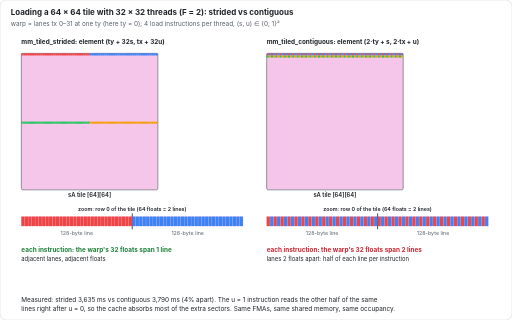
t = 0.00 s
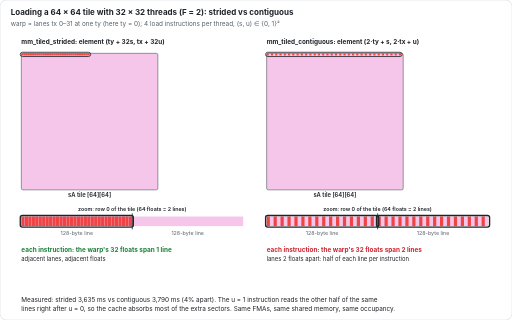
t = 1.68 s
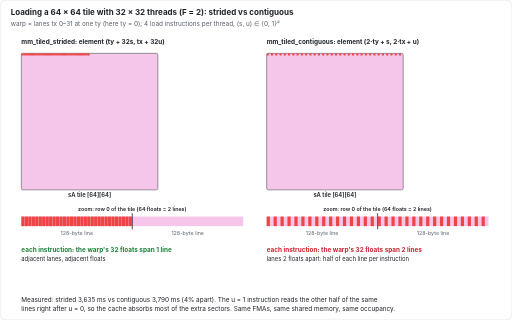
t = 3.36 s
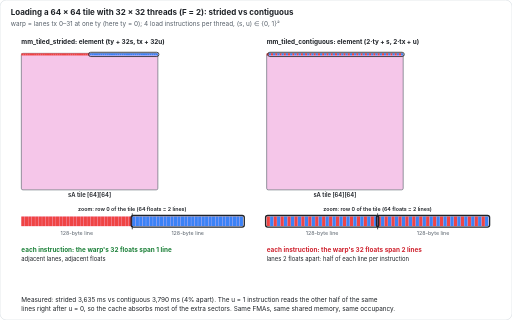
t = 5.16 s
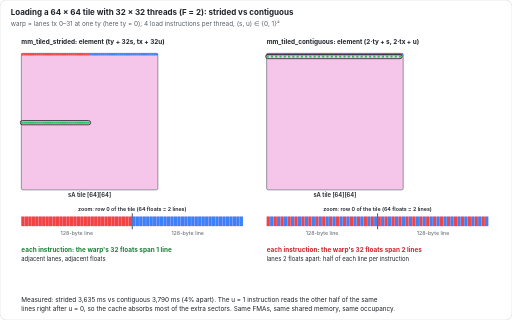
t = 6.72 s
t = 8.40 s: frame unchanged from t = 6.72 s, image omitted

The animated SVG that drew these frames (rendered in a browser with its animation timeline set to each time). Animation: 26 SMIL elements (animate=26); frames cover the first 8.40 s, repeats indefinitely.

<svg xmlns='http://www.w3.org/2000/svg' viewBox='0 0 960 600' width='960' height='600' font-family='Inter, Helvetica, Arial, sans-serif'><title>loaders</title><defs><marker id='ah' markerWidth='10' markerHeight='10' refX='8' refY='5' orient='auto'><path d='M0,0 L10,5 L0,10 z' fill='#57606a'/></marker></defs><rect x='0' y='0' width='960' height='600' rx='12' fill='#ffffff' stroke='#d0d7de'/><text x='20' y='28' text-anchor='start' font-size='15' font-weight='700' fill='#1f2328'>Loading a 64 × 64 tile with 32 × 32 threads (F = 2): strided vs contiguous</text><text x='20' y='48' text-anchor='start' font-size='12' font-weight='400' fill='#57606a'>warp = lanes tx 0–31 at one ty (here ty = 0); 4 load instructions per thread, (s, u) ∈ {0, 1}²</text>
<text x='40' y='82' text-anchor='start' font-size='12' font-weight='700' fill='#1f2328'>mm_tiled_strided: element (ty + 32s, tx + 32u)</text>
<rect x='40' y='100' width='256' height='256' rx='3' fill='#f5c6e9' stroke='#57606a' stroke-width='1.2'/><text x='168' y='370' text-anchor='middle' font-size='11' font-weight='600' fill='#1f2328'>sA tile [64][64]</text>
<rect x='40' y='406' width='416.0' height='18' fill='#f5c6e9'/>
<line x1='248.0' y1='400' x2='248.0' y2='430' stroke='#1f2328' stroke-width='1.5'/>
<text x='144.0' y='440' text-anchor='middle' font-size='10' font-weight='400' fill='#57606a'>128-byte line</text><text x='352.0' y='440' text-anchor='middle' font-size='10' font-weight='400' fill='#57606a'>128-byte line</text>
<text x='248.0' y='396' text-anchor='middle' font-size='10' font-weight='600' fill='#1f2328'>zoom: row 0 of the tile (64 floats = 2 lines)</text>
<g><animate attributeName='opacity' dur='12.0s' repeatCount='indefinite' calcMode='discrete' values='1.0;0.0;1.0;1.0' keyTimes='0.0000;0.0200;0.0800;1.0000'/><rect x='40' y='100' width='4' height='4' fill='#ef4444'/><rect x='44' y='100' width='4' height='4' fill='#ef4444'/><rect x='48' y='100' width='4' height='4' fill='#ef4444'/><rect x='52' y='100' width='4' height='4' fill='#ef4444'/><rect x='56' y='100' width='4' height='4' fill='#ef4444'/><rect x='60' y='100' width='4' height='4' fill='#ef4444'/><rect x='64' y='100' width='4' height='4' fill='#ef4444'/><rect x='68' y='100' width='4' height='4' fill='#ef4444'/><rect x='72' y='100' width='4' height='4' fill='#ef4444'/><rect x='76' y='100' width='4' height='4' fill='#ef4444'/><rect x='80' y='100' width='4' height='4' fill='#ef4444'/><rect x='84' y='100' width='4' height='4' fill='#ef4444'/><rect x='88' y='100' width='4' height='4' fill='#ef4444'/><rect x='92' y='100' width='4' height='4' fill='#ef4444'/><rect x='96' y='100' width='4' height='4' fill='#ef4444'/><rect x='100' y='100' width='4' height='4' fill='#ef4444'/><rect x='104' y='100' width='4' height='4' fill='#ef4444'/><rect x='108' y='100' width='4' height='4' fill='#ef4444'/><rect x='112' y='100' width='4' height='4' fill='#ef4444'/><rect x='116' y='100' width='4' height='4' fill='#ef4444'/><rect x='120' y='100' width='4' height='4' fill='#ef4444'/><rect x='124' y='100' width='4' height='4' fill='#ef4444'/><rect x='128' y='100' width='4' height='4' fill='#ef4444'/><rect x='132' y='100' width='4' height='4' fill='#ef4444'/><rect x='136' y='100' width='4' height='4' fill='#ef4444'/><rect x='140' y='100' width='4' height='4' fill='#ef4444'/><rect x='144' y='100' width='4' height='4' fill='#ef4444'/><rect x='148' y='100' width='4' height='4' fill='#ef4444'/><rect x='152' y='100' width='4' height='4' fill='#ef4444'/><rect x='156' y='100' width='4' height='4' fill='#ef4444'/><rect x='160' y='100' width='4' height='4' fill='#ef4444'/><rect x='164' y='100' width='4' height='4' fill='#ef4444'/></g>
<g opacity='0'><animate attributeName='opacity' dur='12.0s' repeatCount='indefinite' calcMode='discrete' values='0.0;1.0;0.0;0.0' keyTimes='0.0000;0.0600;0.2600;1.0000'/><rect x='38' y='98' width='132' height='8' rx='4' fill='none' stroke='#1f2328' stroke-width='1.5'/></g>
<g><animate attributeName='opacity' dur='12.0s' repeatCount='indefinite' calcMode='discrete' values='1.0;0.0;1.0;1.0' keyTimes='0.0000;0.0200;0.0800;1.0000'/><rect x='40.0' y='406' width='6.0' height='18' fill='#ef4444'/><rect x='46.5' y='406' width='6.0' height='18' fill='#ef4444'/><rect x='53.0' y='406' width='6.0' height='18' fill='#ef4444'/><rect x='59.5' y='406' width='6.0' height='18' fill='#ef4444'/><rect x='66.0' y='406' width='6.0' height='18' fill='#ef4444'/><rect x='72.5' y='406' width='6.0' height='18' fill='#ef4444'/><rect x='79.0' y='406' width='6.0' height='18' fill='#ef4444'/><rect x='85.5' y='406' width='6.0' height='18' fill='#ef4444'/><rect x='92.0' y='406' width='6.0' height='18' fill='#ef4444'/><rect x='98.5' y='406' width='6.0' height='18' fill='#ef4444'/><rect x='105.0' y='406' width='6.0' height='18' fill='#ef4444'/><rect x='111.5' y='406' width='6.0' height='18' fill='#ef4444'/><rect x='118.0' y='406' width='6.0' height='18' fill='#ef4444'/><rect x='124.5' y='406' width='6.0' height='18' fill='#ef4444'/><rect x='131.0' y='406' width='6.0' height='18' fill='#ef4444'/><rect x='137.5' y='406' width='6.0' height='18' fill='#ef4444'/><rect x='144.0' y='406' width='6.0' height='18' fill='#ef4444'/><rect x='150.5' y='406' width='6.0' height='18' fill='#ef4444'/><rect x='157.0' y='406' width='6.0' height='18' fill='#ef4444'/><rect x='163.5' y='406' width='6.0' height='18' fill='#ef4444'/><rect x='170.0' y='406' width='6.0' height='18' fill='#ef4444'/><rect x='176.5' y='406' width='6.0' height='18' fill='#ef4444'/><rect x='183.0' y='406' width='6.0' height='18' fill='#ef4444'/><rect x='189.5' y='406' width='6.0' height='18' fill='#ef4444'/><rect x='196.0' y='406' width='6.0' height='18' fill='#ef4444'/><rect x='202.5' y='406' width='6.0' height='18' fill='#ef4444'/><rect x='209.0' y='406' width='6.0' height='18' fill='#ef4444'/><rect x='215.5' y='406' width='6.0' height='18' fill='#ef4444'/><rect x='222.0' y='406' width='6.0' height='18' fill='#ef4444'/><rect x='228.5' y='406' width='6.0' height='18' fill='#ef4444'/><rect x='235.0' y='406' width='6.0' height='18' fill='#ef4444'/><rect x='241.5' y='406' width='6.0' height='18' fill='#ef4444'/></g>
<g opacity='0'><animate attributeName='opacity' dur='12.0s' repeatCount='indefinite' calcMode='discrete' values='0.0;1.0;0.0;0.0' keyTimes='0.0000;0.0600;0.2600;1.0000'/><rect x='38.0' y='404' width='212.0' height='22' rx='4' fill='none' stroke='#1f2328' stroke-width='2.5'/></g>
<g><animate attributeName='opacity' dur='12.0s' repeatCount='indefinite' calcMode='discrete' values='1.0;0.0;1.0;1.0' keyTimes='0.0000;0.0200;0.3000;1.0000'/><rect x='168' y='100' width='4' height='4' fill='#3b82f6'/><rect x='172' y='100' width='4' height='4' fill='#3b82f6'/><rect x='176' y='100' width='4' height='4' fill='#3b82f6'/><rect x='180' y='100' width='4' height='4' fill='#3b82f6'/><rect x='184' y='100' width='4' height='4' fill='#3b82f6'/><rect x='188' y='100' width='4' height='4' fill='#3b82f6'/><rect x='192' y='100' width='4' height='4' fill='#3b82f6'/><rect x='196' y='100' width='4' height='4' fill='#3b82f6'/><rect x='200' y='100' width='4' height='4' fill='#3b82f6'/><rect x='204' y='100' width='4' height='4' fill='#3b82f6'/><rect x='208' y='100' width='4' height='4' fill='#3b82f6'/><rect x='212' y='100' width='4' height='4' fill='#3b82f6'/><rect x='216' y='100' width='4' height='4' fill='#3b82f6'/><rect x='220' y='100' width='4' height='4' fill='#3b82f6'/><rect x='224' y='100' width='4' height='4' fill='#3b82f6'/><rect x='228' y='100' width='4' height='4' fill='#3b82f6'/><rect x='232' y='100' width='4' height='4' fill='#3b82f6'/><rect x='236' y='100' width='4' height='4' fill='#3b82f6'/><rect x='240' y='100' width='4' height='4' fill='#3b82f6'/><rect x='244' y='100' width='4' height='4' fill='#3b82f6'/><rect x='248' y='100' width='4' height='4' fill='#3b82f6'/><rect x='252' y='100' width='4' height='4' fill='#3b82f6'/><rect x='256' y='100' width='4' height='4' fill='#3b82f6'/><rect x='260' y='100' width='4' height='4' fill='#3b82f6'/><rect x='264' y='100' width='4' height='4' fill='#3b82f6'/><rect x='268' y='100' width='4' height='4' fill='#3b82f6'/><rect x='272' y='100' width='4' height='4' fill='#3b82f6'/><rect x='276' y='100' width='4' height='4' fill='#3b82f6'/><rect x='280' y='100' width='4' height='4' fill='#3b82f6'/><rect x='284' y='100' width='4' height='4' fill='#3b82f6'/><rect x='288' y='100' width='4' height='4' fill='#3b82f6'/><rect x='292' y='100' width='4' height='4' fill='#3b82f6'/></g>
<g opacity='0'><animate attributeName='opacity' dur='12.0s' repeatCount='indefinite' calcMode='discrete' values='0.0;1.0;0.0;0.0' keyTimes='0.0000;0.2800;0.4800;1.0000'/><rect x='166' y='98' width='132' height='8' rx='4' fill='none' stroke='#1f2328' stroke-width='1.5'/></g>
<g><animate attributeName='opacity' dur='12.0s' repeatCount='indefinite' calcMode='discrete' values='1.0;0.0;1.0;1.0' keyTimes='0.0000;0.0200;0.3000;1.0000'/><rect x='248.0' y='406' width='6.0' height='18' fill='#3b82f6'/><rect x='254.5' y='406' width='6.0' height='18' fill='#3b82f6'/><rect x='261.0' y='406' width='6.0' height='18' fill='#3b82f6'/><rect x='267.5' y='406' width='6.0' height='18' fill='#3b82f6'/><rect x='274.0' y='406' width='6.0' height='18' fill='#3b82f6'/><rect x='280.5' y='406' width='6.0' height='18' fill='#3b82f6'/><rect x='287.0' y='406' width='6.0' height='18' fill='#3b82f6'/><rect x='293.5' y='406' width='6.0' height='18' fill='#3b82f6'/><rect x='300.0' y='406' width='6.0' height='18' fill='#3b82f6'/><rect x='306.5' y='406' width='6.0' height='18' fill='#3b82f6'/><rect x='313.0' y='406' width='6.0' height='18' fill='#3b82f6'/><rect x='319.5' y='406' width='6.0' height='18' fill='#3b82f6'/><rect x='326.0' y='406' width='6.0' height='18' fill='#3b82f6'/><rect x='332.5' y='406' width='6.0' height='18' fill='#3b82f6'/><rect x='339.0' y='406' width='6.0' height='18' fill='#3b82f6'/><rect x='345.5' y='406' width='6.0' height='18' fill='#3b82f6'/><rect x='352.0' y='406' width='6.0' height='18' fill='#3b82f6'/><rect x='358.5' y='406' width='6.0' height='18' fill='#3b82f6'/><rect x='365.0' y='406' width='6.0' height='18' fill='#3b82f6'/><rect x='371.5' y='406' width='6.0' height='18' fill='#3b82f6'/><rect x='378.0' y='406' width='6.0' height='18' fill='#3b82f6'/><rect x='384.5' y='406' width='6.0' height='18' fill='#3b82f6'/><rect x='391.0' y='406' width='6.0' height='18' fill='#3b82f6'/><rect x='397.5' y='406' width='6.0' height='18' fill='#3b82f6'/><rect x='404.0' y='406' width='6.0' height='18' fill='#3b82f6'/><rect x='410.5' y='406' width='6.0' height='18' fill='#3b82f6'/><rect x='417.0' y='406' width='6.0' height='18' fill='#3b82f6'/><rect x='423.5' y='406' width='6.0' height='18' fill='#3b82f6'/><rect x='430.0' y='406' width='6.0' height='18' fill='#3b82f6'/><rect x='436.5' y='406' width='6.0' height='18' fill='#3b82f6'/><rect x='443.0' y='406' width='6.0' height='18' fill='#3b82f6'/><rect x='449.5' y='406' width='6.0' height='18' fill='#3b82f6'/></g>
<g opacity='0'><animate attributeName='opacity' dur='12.0s' repeatCount='indefinite' calcMode='discrete' values='0.0;1.0;0.0;0.0' keyTimes='0.0000;0.2800;0.4800;1.0000'/><rect x='246.0' y='404' width='212.0' height='22' rx='4' fill='none' stroke='#1f2328' stroke-width='2.5'/></g>
<g><animate attributeName='opacity' dur='12.0s' repeatCount='indefinite' calcMode='discrete' values='1.0;0.0;1.0;1.0' keyTimes='0.0000;0.0200;0.5200;1.0000'/><rect x='40' y='228' width='4' height='4' fill='#22c55e'/><rect x='44' y='228' width='4' height='4' fill='#22c55e'/><rect x='48' y='228' width='4' height='4' fill='#22c55e'/><rect x='52' y='228' width='4' height='4' fill='#22c55e'/><rect x='56' y='228' width='4' height='4' fill='#22c55e'/><rect x='60' y='228' width='4' height='4' fill='#22c55e'/><rect x='64' y='228' width='4' height='4' fill='#22c55e'/><rect x='68' y='228' width='4' height='4' fill='#22c55e'/><rect x='72' y='228' width='4' height='4' fill='#22c55e'/><rect x='76' y='228' width='4' height='4' fill='#22c55e'/><rect x='80' y='228' width='4' height='4' fill='#22c55e'/><rect x='84' y='228' width='4' height='4' fill='#22c55e'/><rect x='88' y='228' width='4' height='4' fill='#22c55e'/><rect x='92' y='228' width='4' height='4' fill='#22c55e'/><rect x='96' y='228' width='4' height='4' fill='#22c55e'/><rect x='100' y='228' width='4' height='4' fill='#22c55e'/><rect x='104' y='228' width='4' height='4' fill='#22c55e'/><rect x='108' y='228' width='4' height='4' fill='#22c55e'/><rect x='112' y='228' width='4' height='4' fill='#22c55e'/><rect x='116' y='228' width='4' height='4' fill='#22c55e'/><rect x='120' y='228' width='4' height='4' fill='#22c55e'/><rect x='124' y='228' width='4' height='4' fill='#22c55e'/><rect x='128' y='228' width='4' height='4' fill='#22c55e'/><rect x='132' y='228' width='4' height='4' fill='#22c55e'/><rect x='136' y='228' width='4' height='4' fill='#22c55e'/><rect x='140' y='228' width='4' height='4' fill='#22c55e'/><rect x='144' y='228' width='4' height='4' fill='#22c55e'/><rect x='148' y='228' width='4' height='4' fill='#22c55e'/><rect x='152' y='228' width='4' height='4' fill='#22c55e'/><rect x='156' y='228' width='4' height='4' fill='#22c55e'/><rect x='160' y='228' width='4' height='4' fill='#22c55e'/><rect x='164' y='228' width='4' height='4' fill='#22c55e'/></g>
<g opacity='0'><animate attributeName='opacity' dur='12.0s' repeatCount='indefinite' calcMode='discrete' values='0.0;1.0;0.0;0.0' keyTimes='0.0000;0.5000;0.7000;1.0000'/><rect x='38' y='226' width='132' height='8' rx='4' fill='none' stroke='#1f2328' stroke-width='1.5'/></g>
<g><animate attributeName='opacity' dur='12.0s' repeatCount='indefinite' calcMode='discrete' values='1.0;0.0;1.0;1.0' keyTimes='0.0000;0.0200;0.7400;1.0000'/><rect x='168' y='228' width='4' height='4' fill='#f59e0b'/><rect x='172' y='228' width='4' height='4' fill='#f59e0b'/><rect x='176' y='228' width='4' height='4' fill='#f59e0b'/><rect x='180' y='228' width='4' height='4' fill='#f59e0b'/><rect x='184' y='228' width='4' height='4' fill='#f59e0b'/><rect x='188' y='228' width='4' height='4' fill='#f59e0b'/><rect x='192' y='228' width='4' height='4' fill='#f59e0b'/><rect x='196' y='228' width='4' height='4' fill='#f59e0b'/><rect x='200' y='228' width='4' height='4' fill='#f59e0b'/><rect x='204' y='228' width='4' height='4' fill='#f59e0b'/><rect x='208' y='228' width='4' height='4' fill='#f59e0b'/><rect x='212' y='228' width='4' height='4' fill='#f59e0b'/><rect x='216' y='228' width='4' height='4' fill='#f59e0b'/><rect x='220' y='228' width='4' height='4' fill='#f59e0b'/><rect x='224' y='228' width='4' height='4' fill='#f59e0b'/><rect x='228' y='228' width='4' height='4' fill='#f59e0b'/><rect x='232' y='228' width='4' height='4' fill='#f59e0b'/><rect x='236' y='228' width='4' height='4' fill='#f59e0b'/><rect x='240' y='228' width='4' height='4' fill='#f59e0b'/><rect x='244' y='228' width='4' height='4' fill='#f59e0b'/><rect x='248' y='228' width='4' height='4' fill='#f59e0b'/><rect x='252' y='228' width='4' height='4' fill='#f59e0b'/><rect x='256' y='228' width='4' height='4' fill='#f59e0b'/><rect x='260' y='228' width='4' height='4' fill='#f59e0b'/><rect x='264' y='228' width='4' height='4' fill='#f59e0b'/><rect x='268' y='228' width='4' height='4' fill='#f59e0b'/><rect x='272' y='228' width='4' height='4' fill='#f59e0b'/><rect x='276' y='228' width='4' height='4' fill='#f59e0b'/><rect x='280' y='228' width='4' height='4' fill='#f59e0b'/><rect x='284' y='228' width='4' height='4' fill='#f59e0b'/><rect x='288' y='228' width='4' height='4' fill='#f59e0b'/><rect x='292' y='228' width='4' height='4' fill='#f59e0b'/></g>
<g opacity='0'><animate attributeName='opacity' dur='12.0s' repeatCount='indefinite' calcMode='discrete' values='0.0;1.0;0.0;0.0' keyTimes='0.0000;0.7200;0.9200;1.0000'/><rect x='166' y='226' width='132' height='8' rx='4' fill='none' stroke='#1f2328' stroke-width='1.5'/></g>
<text x='40' y='472' text-anchor='start' font-size='12' font-weight='700' fill='#1a7f37'>each instruction: the warp's 32 floats span 1 line</text>
<text x='40' y='490' text-anchor='start' font-size='11' font-weight='400' fill='#1f2328'>adjacent lanes, adjacent floats</text>
<text x='500' y='82' text-anchor='start' font-size='12' font-weight='700' fill='#1f2328'>mm_tiled_contiguous: element (2·ty + s, 2·tx + u)</text>
<rect x='500' y='100' width='256' height='256' rx='3' fill='#f5c6e9' stroke='#57606a' stroke-width='1.2'/><text x='628' y='370' text-anchor='middle' font-size='11' font-weight='600' fill='#1f2328'>sA tile [64][64]</text>
<rect x='500' y='406' width='416.0' height='18' fill='#f5c6e9'/>
<line x1='708.0' y1='400' x2='708.0' y2='430' stroke='#1f2328' stroke-width='1.5'/>
<text x='604.0' y='440' text-anchor='middle' font-size='10' font-weight='400' fill='#57606a'>128-byte line</text><text x='812.0' y='440' text-anchor='middle' font-size='10' font-weight='400' fill='#57606a'>128-byte line</text>
<text x='708.0' y='396' text-anchor='middle' font-size='10' font-weight='600' fill='#1f2328'>zoom: row 0 of the tile (64 floats = 2 lines)</text>
<g><animate attributeName='opacity' dur='12.0s' repeatCount='indefinite' calcMode='discrete' values='1.0;0.0;1.0;1.0' keyTimes='0.0000;0.0200;0.0800;1.0000'/><rect x='500' y='100' width='4' height='4' fill='#ef4444'/><rect x='508' y='100' width='4' height='4' fill='#ef4444'/><rect x='516' y='100' width='4' height='4' fill='#ef4444'/><rect x='524' y='100' width='4' height='4' fill='#ef4444'/><rect x='532' y='100' width='4' height='4' fill='#ef4444'/><rect x='540' y='100' width='4' height='4' fill='#ef4444'/><rect x='548' y='100' width='4' height='4' fill='#ef4444'/><rect x='556' y='100' width='4' height='4' fill='#ef4444'/><rect x='564' y='100' width='4' height='4' fill='#ef4444'/><rect x='572' y='100' width='4' height='4' fill='#ef4444'/><rect x='580' y='100' width='4' height='4' fill='#ef4444'/><rect x='588' y='100' width='4' height='4' fill='#ef4444'/><rect x='596' y='100' width='4' height='4' fill='#ef4444'/><rect x='604' y='100' width='4' height='4' fill='#ef4444'/><rect x='612' y='100' width='4' height='4' fill='#ef4444'/><rect x='620' y='100' width='4' height='4' fill='#ef4444'/><rect x='628' y='100' width='4' height='4' fill='#ef4444'/><rect x='636' y='100' width='4' height='4' fill='#ef4444'/><rect x='644' y='100' width='4' height='4' fill='#ef4444'/><rect x='652' y='100' width='4' height='4' fill='#ef4444'/><rect x='660' y='100' width='4' height='4' fill='#ef4444'/><rect x='668' y='100' width='4' height='4' fill='#ef4444'/><rect x='676' y='100' width='4' height='4' fill='#ef4444'/><rect x='684' y='100' width='4' height='4' fill='#ef4444'/><rect x='692' y='100' width='4' height='4' fill='#ef4444'/><rect x='700' y='100' width='4' height='4' fill='#ef4444'/><rect x='708' y='100' width='4' height='4' fill='#ef4444'/><rect x='716' y='100' width='4' height='4' fill='#ef4444'/><rect x='724' y='100' width='4' height='4' fill='#ef4444'/><rect x='732' y='100' width='4' height='4' fill='#ef4444'/><rect x='740' y='100' width='4' height='4' fill='#ef4444'/><rect x='748' y='100' width='4' height='4' fill='#ef4444'/></g>
<g opacity='0'><animate attributeName='opacity' dur='12.0s' repeatCount='indefinite' calcMode='discrete' values='0.0;1.0;0.0;0.0' keyTimes='0.0000;0.0600;0.2600;1.0000'/><rect x='498' y='98' width='256' height='8' rx='4' fill='none' stroke='#1f2328' stroke-width='1.5'/></g>
<g><animate attributeName='opacity' dur='12.0s' repeatCount='indefinite' calcMode='discrete' values='1.0;0.0;1.0;1.0' keyTimes='0.0000;0.0200;0.0800;1.0000'/><rect x='500.0' y='406' width='6.0' height='18' fill='#ef4444'/><rect x='513.0' y='406' width='6.0' height='18' fill='#ef4444'/><rect x='526.0' y='406' width='6.0' height='18' fill='#ef4444'/><rect x='539.0' y='406' width='6.0' height='18' fill='#ef4444'/><rect x='552.0' y='406' width='6.0' height='18' fill='#ef4444'/><rect x='565.0' y='406' width='6.0' height='18' fill='#ef4444'/><rect x='578.0' y='406' width='6.0' height='18' fill='#ef4444'/><rect x='591.0' y='406' width='6.0' height='18' fill='#ef4444'/><rect x='604.0' y='406' width='6.0' height='18' fill='#ef4444'/><rect x='617.0' y='406' width='6.0' height='18' fill='#ef4444'/><rect x='630.0' y='406' width='6.0' height='18' fill='#ef4444'/><rect x='643.0' y='406' width='6.0' height='18' fill='#ef4444'/><rect x='656.0' y='406' width='6.0' height='18' fill='#ef4444'/><rect x='669.0' y='406' width='6.0' height='18' fill='#ef4444'/><rect x='682.0' y='406' width='6.0' height='18' fill='#ef4444'/><rect x='695.0' y='406' width='6.0' height='18' fill='#ef4444'/><rect x='708.0' y='406' width='6.0' height='18' fill='#ef4444'/><rect x='721.0' y='406' width='6.0' height='18' fill='#ef4444'/><rect x='734.0' y='406' width='6.0' height='18' fill='#ef4444'/><rect x='747.0' y='406' width='6.0' height='18' fill='#ef4444'/><rect x='760.0' y='406' width='6.0' height='18' fill='#ef4444'/><rect x='773.0' y='406' width='6.0' height='18' fill='#ef4444'/><rect x='786.0' y='406' width='6.0' height='18' fill='#ef4444'/><rect x='799.0' y='406' width='6.0' height='18' fill='#ef4444'/><rect x='812.0' y='406' width='6.0' height='18' fill='#ef4444'/><rect x='825.0' y='406' width='6.0' height='18' fill='#ef4444'/><rect x='838.0' y='406' width='6.0' height='18' fill='#ef4444'/><rect x='851.0' y='406' width='6.0' height='18' fill='#ef4444'/><rect x='864.0' y='406' width='6.0' height='18' fill='#ef4444'/><rect x='877.0' y='406' width='6.0' height='18' fill='#ef4444'/><rect x='890.0' y='406' width='6.0' height='18' fill='#ef4444'/><rect x='903.0' y='406' width='6.0' height='18' fill='#ef4444'/></g>
<g opacity='0'><animate attributeName='opacity' dur='12.0s' repeatCount='indefinite' calcMode='discrete' values='0.0;1.0;0.0;0.0' keyTimes='0.0000;0.0600;0.2600;1.0000'/><rect x='498.0' y='404' width='212.0' height='22' rx='4' fill='none' stroke='#1f2328' stroke-width='2.5'/></g>
<g opacity='0'><animate attributeName='opacity' dur='12.0s' repeatCount='indefinite' calcMode='discrete' values='0.0;1.0;0.0;0.0' keyTimes='0.0000;0.0600;0.2600;1.0000'/><rect x='706.0' y='404' width='212.0' height='22' rx='4' fill='none' stroke='#1f2328' stroke-width='2.5'/></g>
<g><animate attributeName='opacity' dur='12.0s' repeatCount='indefinite' calcMode='discrete' values='1.0;0.0;1.0;1.0' keyTimes='0.0000;0.0200;0.3000;1.0000'/><rect x='504' y='100' width='4' height='4' fill='#3b82f6'/><rect x='512' y='100' width='4' height='4' fill='#3b82f6'/><rect x='520' y='100' width='4' height='4' fill='#3b82f6'/><rect x='528' y='100' width='4' height='4' fill='#3b82f6'/><rect x='536' y='100' width='4' height='4' fill='#3b82f6'/><rect x='544' y='100' width='4' height='4' fill='#3b82f6'/><rect x='552' y='100' width='4' height='4' fill='#3b82f6'/><rect x='560' y='100' width='4' height='4' fill='#3b82f6'/><rect x='568' y='100' width='4' height='4' fill='#3b82f6'/><rect x='576' y='100' width='4' height='4' fill='#3b82f6'/><rect x='584' y='100' width='4' height='4' fill='#3b82f6'/><rect x='592' y='100' width='4' height='4' fill='#3b82f6'/><rect x='600' y='100' width='4' height='4' fill='#3b82f6'/><rect x='608' y='100' width='4' height='4' fill='#3b82f6'/><rect x='616' y='100' width='4' height='4' fill='#3b82f6'/><rect x='624' y='100' width='4' height='4' fill='#3b82f6'/><rect x='632' y='100' width='4' height='4' fill='#3b82f6'/><rect x='640' y='100' width='4' height='4' fill='#3b82f6'/><rect x='648' y='100' width='4' height='4' fill='#3b82f6'/><rect x='656' y='100' width='4' height='4' fill='#3b82f6'/><rect x='664' y='100' width='4' height='4' fill='#3b82f6'/><rect x='672' y='100' width='4' height='4' fill='#3b82f6'/><rect x='680' y='100' width='4' height='4' fill='#3b82f6'/><rect x='688' y='100' width='4' height='4' fill='#3b82f6'/><rect x='696' y='100' width='4' height='4' fill='#3b82f6'/><rect x='704' y='100' width='4' height='4' fill='#3b82f6'/><rect x='712' y='100' width='4' height='4' fill='#3b82f6'/><rect x='720' y='100' width='4' height='4' fill='#3b82f6'/><rect x='728' y='100' width='4' height='4' fill='#3b82f6'/><rect x='736' y='100' width='4' height='4' fill='#3b82f6'/><rect x='744' y='100' width='4' height='4' fill='#3b82f6'/><rect x='752' y='100' width='4' height='4' fill='#3b82f6'/></g>
<g opacity='0'><animate attributeName='opacity' dur='12.0s' repeatCount='indefinite' calcMode='discrete' values='0.0;1.0;0.0;0.0' keyTimes='0.0000;0.2800;0.4800;1.0000'/><rect x='502' y='98' width='256' height='8' rx='4' fill='none' stroke='#1f2328' stroke-width='1.5'/></g>
<g><animate attributeName='opacity' dur='12.0s' repeatCount='indefinite' calcMode='discrete' values='1.0;0.0;1.0;1.0' keyTimes='0.0000;0.0200;0.3000;1.0000'/><rect x='506.5' y='406' width='6.0' height='18' fill='#3b82f6'/><rect x='519.5' y='406' width='6.0' height='18' fill='#3b82f6'/><rect x='532.5' y='406' width='6.0' height='18' fill='#3b82f6'/><rect x='545.5' y='406' width='6.0' height='18' fill='#3b82f6'/><rect x='558.5' y='406' width='6.0' height='18' fill='#3b82f6'/><rect x='571.5' y='406' width='6.0' height='18' fill='#3b82f6'/><rect x='584.5' y='406' width='6.0' height='18' fill='#3b82f6'/><rect x='597.5' y='406' width='6.0' height='18' fill='#3b82f6'/><rect x='610.5' y='406' width='6.0' height='18' fill='#3b82f6'/><rect x='623.5' y='406' width='6.0' height='18' fill='#3b82f6'/><rect x='636.5' y='406' width='6.0' height='18' fill='#3b82f6'/><rect x='649.5' y='406' width='6.0' height='18' fill='#3b82f6'/><rect x='662.5' y='406' width='6.0' height='18' fill='#3b82f6'/><rect x='675.5' y='406' width='6.0' height='18' fill='#3b82f6'/><rect x='688.5' y='406' width='6.0' height='18' fill='#3b82f6'/><rect x='701.5' y='406' width='6.0' height='18' fill='#3b82f6'/><rect x='714.5' y='406' width='6.0' height='18' fill='#3b82f6'/><rect x='727.5' y='406' width='6.0' height='18' fill='#3b82f6'/><rect x='740.5' y='406' width='6.0' height='18' fill='#3b82f6'/><rect x='753.5' y='406' width='6.0' height='18' fill='#3b82f6'/><rect x='766.5' y='406' width='6.0' height='18' fill='#3b82f6'/><rect x='779.5' y='406' width='6.0' height='18' fill='#3b82f6'/><rect x='792.5' y='406' width='6.0' height='18' fill='#3b82f6'/><rect x='805.5' y='406' width='6.0' height='18' fill='#3b82f6'/><rect x='818.5' y='406' width='6.0' height='18' fill='#3b82f6'/><rect x='831.5' y='406' width='6.0' height='18' fill='#3b82f6'/><rect x='844.5' y='406' width='6.0' height='18' fill='#3b82f6'/><rect x='857.5' y='406' width='6.0' height='18' fill='#3b82f6'/><rect x='870.5' y='406' width='6.0' height='18' fill='#3b82f6'/><rect x='883.5' y='406' width='6.0' height='18' fill='#3b82f6'/><rect x='896.5' y='406' width='6.0' height='18' fill='#3b82f6'/><rect x='909.5' y='406' width='6.0' height='18' fill='#3b82f6'/></g>
<g opacity='0'><animate attributeName='opacity' dur='12.0s' repeatCount='indefinite' calcMode='discrete' values='0.0;1.0;0.0;0.0' keyTimes='0.0000;0.2800;0.4800;1.0000'/><rect x='498.0' y='404' width='212.0' height='22' rx='4' fill='none' stroke='#1f2328' stroke-width='2.5'/></g>
<g opacity='0'><animate attributeName='opacity' dur='12.0s' repeatCount='indefinite' calcMode='discrete' values='0.0;1.0;0.0;0.0' keyTimes='0.0000;0.2800;0.4800;1.0000'/><rect x='706.0' y='404' width='212.0' height='22' rx='4' fill='none' stroke='#1f2328' stroke-width='2.5'/></g>
<g><animate attributeName='opacity' dur='12.0s' repeatCount='indefinite' calcMode='discrete' values='1.0;0.0;1.0;1.0' keyTimes='0.0000;0.0200;0.5200;1.0000'/><rect x='500' y='104' width='4' height='4' fill='#22c55e'/><rect x='508' y='104' width='4' height='4' fill='#22c55e'/><rect x='516' y='104' width='4' height='4' fill='#22c55e'/><rect x='524' y='104' width='4' height='4' fill='#22c55e'/><rect x='532' y='104' width='4' height='4' fill='#22c55e'/><rect x='540' y='104' width='4' height='4' fill='#22c55e'/><rect x='548' y='104' width='4' height='4' fill='#22c55e'/><rect x='556' y='104' width='4' height='4' fill='#22c55e'/><rect x='564' y='104' width='4' height='4' fill='#22c55e'/><rect x='572' y='104' width='4' height='4' fill='#22c55e'/><rect x='580' y='104' width='4' height='4' fill='#22c55e'/><rect x='588' y='104' width='4' height='4' fill='#22c55e'/><rect x='596' y='104' width='4' height='4' fill='#22c55e'/><rect x='604' y='104' width='4' height='4' fill='#22c55e'/><rect x='612' y='104' width='4' height='4' fill='#22c55e'/><rect x='620' y='104' width='4' height='4' fill='#22c55e'/><rect x='628' y='104' width='4' height='4' fill='#22c55e'/><rect x='636' y='104' width='4' height='4' fill='#22c55e'/><rect x='644' y='104' width='4' height='4' fill='#22c55e'/><rect x='652' y='104' width='4' height='4' fill='#22c55e'/><rect x='660' y='104' width='4' height='4' fill='#22c55e'/><rect x='668' y='104' width='4' height='4' fill='#22c55e'/><rect x='676' y='104' width='4' height='4' fill='#22c55e'/><rect x='684' y='104' width='4' height='4' fill='#22c55e'/><rect x='692' y='104' width='4' height='4' fill='#22c55e'/><rect x='700' y='104' width='4' height='4' fill='#22c55e'/><rect x='708' y='104' width='4' height='4' fill='#22c55e'/><rect x='716' y='104' width='4' height='4' fill='#22c55e'/><rect x='724' y='104' width='4' height='4' fill='#22c55e'/><rect x='732' y='104' width='4' height='4' fill='#22c55e'/><rect x='740' y='104' width='4' height='4' fill='#22c55e'/><rect x='748' y='104' width='4' height='4' fill='#22c55e'/></g>
<g opacity='0'><animate attributeName='opacity' dur='12.0s' repeatCount='indefinite' calcMode='discrete' values='0.0;1.0;0.0;0.0' keyTimes='0.0000;0.5000;0.7000;1.0000'/><rect x='498' y='102' width='256' height='8' rx='4' fill='none' stroke='#1f2328' stroke-width='1.5'/></g>
<g><animate attributeName='opacity' dur='12.0s' repeatCount='indefinite' calcMode='discrete' values='1.0;0.0;1.0;1.0' keyTimes='0.0000;0.0200;0.7400;1.0000'/><rect x='504' y='104' width='4' height='4' fill='#f59e0b'/><rect x='512' y='104' width='4' height='4' fill='#f59e0b'/><rect x='520' y='104' width='4' height='4' fill='#f59e0b'/><rect x='528' y='104' width='4' height='4' fill='#f59e0b'/><rect x='536' y='104' width='4' height='4' fill='#f59e0b'/><rect x='544' y='104' width='4' height='4' fill='#f59e0b'/><rect x='552' y='104' width='4' height='4' fill='#f59e0b'/><rect x='560' y='104' width='4' height='4' fill='#f59e0b'/><rect x='568' y='104' width='4' height='4' fill='#f59e0b'/><rect x='576' y='104' width='4' height='4' fill='#f59e0b'/><rect x='584' y='104' width='4' height='4' fill='#f59e0b'/><rect x='592' y='104' width='4' height='4' fill='#f59e0b'/><rect x='600' y='104' width='4' height='4' fill='#f59e0b'/><rect x='608' y='104' width='4' height='4' fill='#f59e0b'/><rect x='616' y='104' width='4' height='4' fill='#f59e0b'/><rect x='624' y='104' width='4' height='4' fill='#f59e0b'/><rect x='632' y='104' width='4' height='4' fill='#f59e0b'/><rect x='640' y='104' width='4' height='4' fill='#f59e0b'/><rect x='648' y='104' width='4' height='4' fill='#f59e0b'/><rect x='656' y='104' width='4' height='4' fill='#f59e0b'/><rect x='664' y='104' width='4' height='4' fill='#f59e0b'/><rect x='672' y='104' width='4' height='4' fill='#f59e0b'/><rect x='680' y='104' width='4' height='4' fill='#f59e0b'/><rect x='688' y='104' width='4' height='4' fill='#f59e0b'/><rect x='696' y='104' width='4' height='4' fill='#f59e0b'/><rect x='704' y='104' width='4' height='4' fill='#f59e0b'/><rect x='712' y='104' width='4' height='4' fill='#f59e0b'/><rect x='720' y='104' width='4' height='4' fill='#f59e0b'/><rect x='728' y='104' width='4' height='4' fill='#f59e0b'/><rect x='736' y='104' width='4' height='4' fill='#f59e0b'/><rect x='744' y='104' width='4' height='4' fill='#f59e0b'/><rect x='752' y='104' width='4' height='4' fill='#f59e0b'/></g>
<g opacity='0'><animate attributeName='opacity' dur='12.0s' repeatCount='indefinite' calcMode='discrete' values='0.0;1.0;0.0;0.0' keyTimes='0.0000;0.7200;0.9200;1.0000'/><rect x='502' y='102' width='256' height='8' rx='4' fill='none' stroke='#1f2328' stroke-width='1.5'/></g>
<text x='500' y='472' text-anchor='start' font-size='12' font-weight='700' fill='#cf222e'>each instruction: the warp's 32 floats span 2 lines</text>
<text x='500' y='490' text-anchor='start' font-size='11' font-weight='400' fill='#1f2328'>lanes 2 floats apart: half of each line per instruction</text>
<text x='40' y='566' text-anchor='start' font-size='12' font-weight='400' fill='#1f2328'>Measured: strided 3,635 ms vs contiguous 3,790 ms (4% apart). The u = 1 instruction reads the other half of the same</text>
<text x='40' y='584' text-anchor='start' font-size='12' font-weight='400' fill='#1f2328'>lines right after u = 0, so the cache absorbs most of the extra sectors. Same FMAs, same shared memory, same occupancy.</text></svg>
